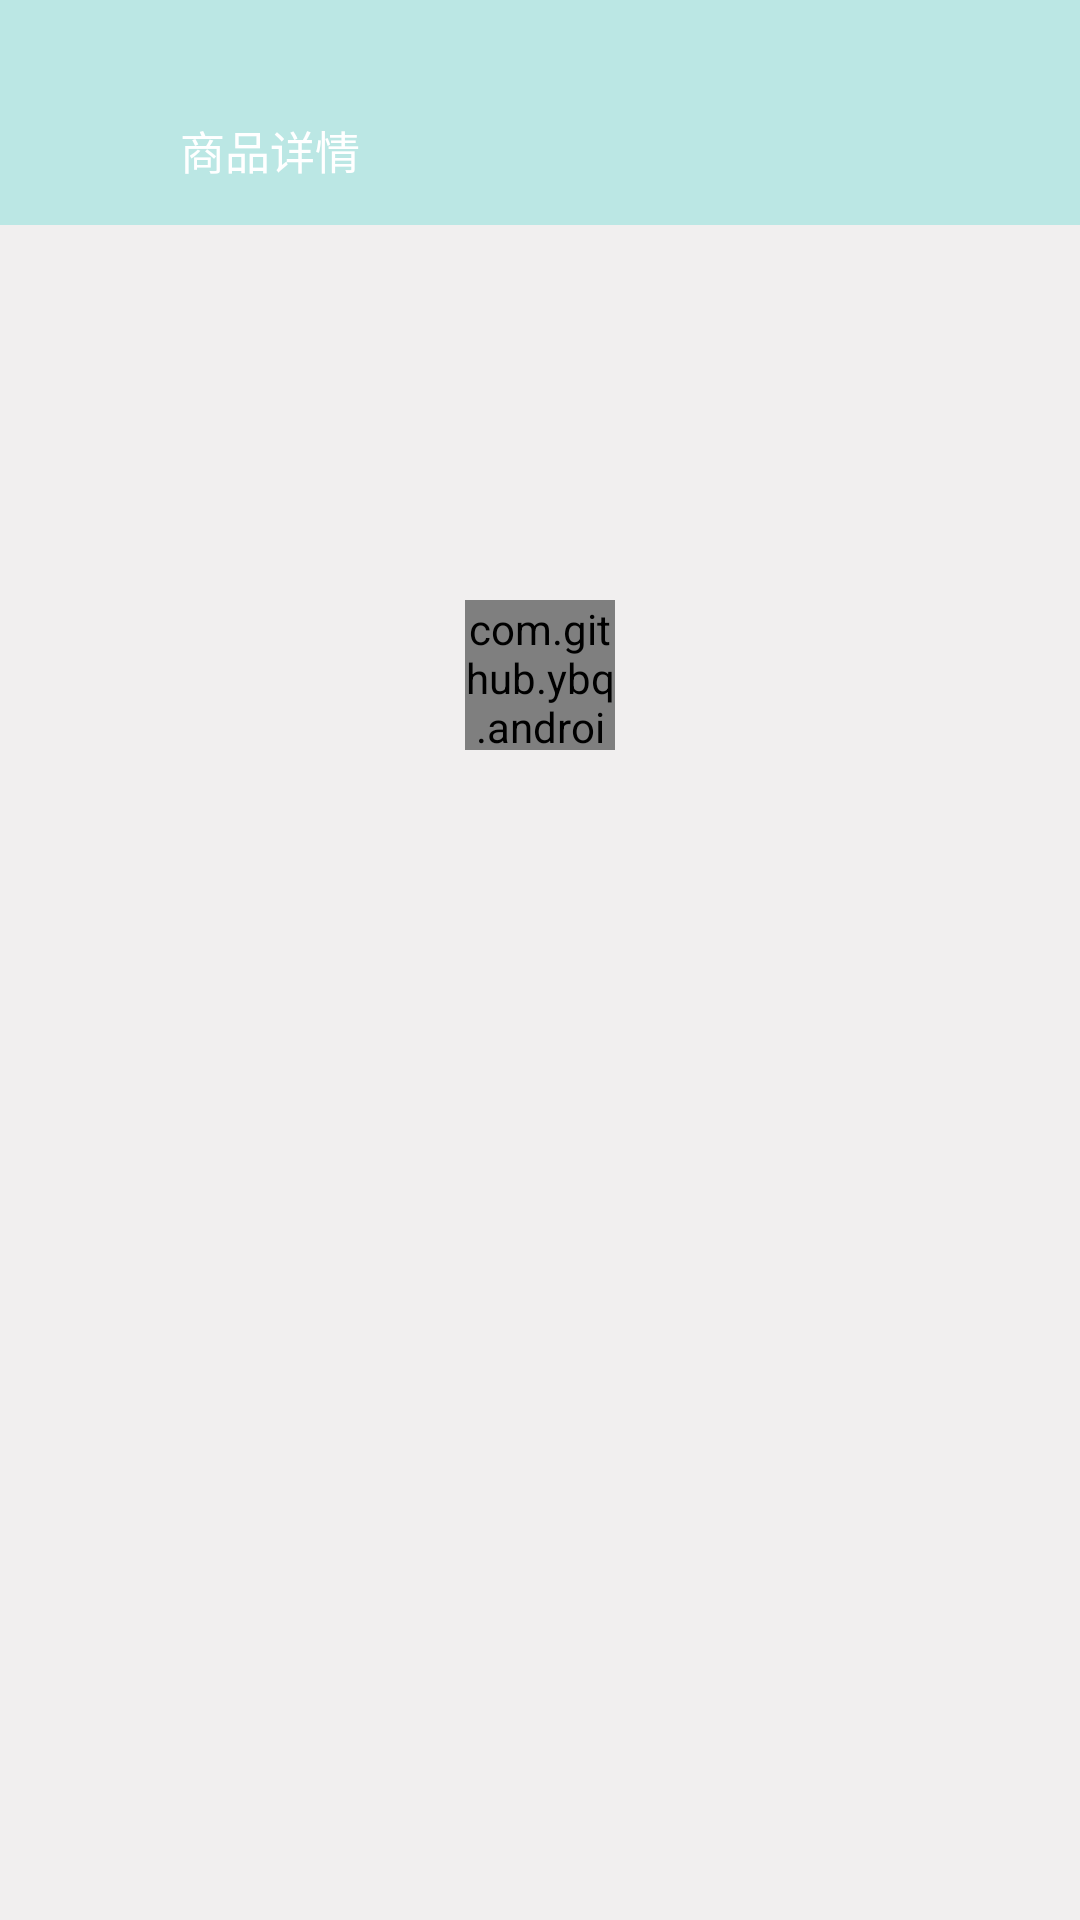

Reconstruct the res/layout file that produces this screen, plus the resources it refers to.
<!-- AndroidManifest.xml: application theme AppTheme -->
<!-- res/layout/activity_template.xml -->
<?xml version="1.0" encoding="utf-8"?>
<LinearLayout xmlns:android="http://schemas.android.com/apk/res/android"
    xmlns:tools="http://schemas.android.com/tools"
    android:layout_width="match_parent"
    android:layout_height="match_parent"
    xmlns:app="http://schemas.android.com/apk/res-auto"
    android:orientation="vertical"
    tools:context=".FindGoods"
    android:background="#f1efef">

    <RelativeLayout
        android:layout_width="match_parent"
        android:layout_height="75dp"
        style="@style/main_statusBar"
        android:focusable="true"
        android:focusableInTouchMode="true" >
        <RelativeLayout
            android:id="@+id/template_back"
            android:layout_width="50dp"
            android:layout_height="match_parent">
            <ImageView
                android:layout_width="25dp"
                android:layout_height="25dp"
                android:src="@drawable/back"
                android:scaleType="fitXY"
                android:layout_centerInParent="true" />
        </RelativeLayout>
        <RelativeLayout
            android:layout_width="wrap_content"
            android:layout_height="match_parent"
            android:layout_marginStart="60dp">
            <TextView
                android:id="@+id/template_title"
                android:layout_width="wrap_content"
                android:layout_height="wrap_content"
                style="@style/up_background_Text"
                android:text="商品详情"
                android:layout_centerInParent="true" />
        </RelativeLayout>

    </RelativeLayout>

    <FrameLayout
        android:id="@+id/template_container"
        android:layout_width="match_parent"
        android:layout_height="match_parent">

        <RelativeLayout
            android:id="@+id/template_loading"
            android:layout_width="match_parent"
            android:layout_height="300dp">

            <com.github.ybq.android.spinkit.SpinKitView
                android:id="@+id/spin_kit"
                style="@style/SpinKitView.Circle"
                android:layout_width="50dp"
                android:layout_height="50dp"
                android:layout_centerInParent="true"
                app:SpinKit_Color="#bbe7e4" />

        </RelativeLayout>

    </FrameLayout>
</LinearLayout>
<!-- resources referenced by this layout -->
<resources>
  <style name="main_statusBar" parent="mainColor">
          <item name="android:paddingTop">25dp</item>
      </style>
  <style name="up_background_Text" parent="main_Text">
          <item name="android:textColor">#fff</item>
      </style>
  <style name="AppTheme" parent="Theme.AppCompat.Light.NoActionBar">
          
          <item name="colorPrimary">@color/colorPrimary</item>
          <item name="colorPrimaryDark">@color/colorPrimaryDark</item>
          <item name="colorAccent">@color/colorAccent</item>
      </style>
  <style name="mainColor">
          <item name="android:background">#bbe7e4</item>
      </style>
  <style name="main_Text">
          <item name="android:textSize">15sp</item>
      </style>
  <!-- not gathered from this repository: default colours our renderer supplied (Android Studio template values) -->
  <color name="colorPrimary">#FF6200EE</color>
  <color name="colorPrimaryDark">#FF3700B3</color>
  <color name="colorAccent">#FF03DAC5</color>
</resources>
